Run: headless pygame with SDL's dummy video driver; simulated clock (each Clock.tick advances the game by its frame time, no real sleeping); random seed 0; keys injected as events and as key.get_pressed() state; no mouse input.
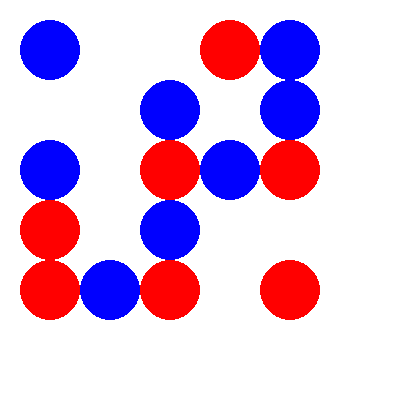
Frame 1 of 4 · flips 1–60 · no input
Frame 2 of 4 · flips 61–180 · tapped SPACE, RETURN · held RIGHT (→), D · screen unchanged from frame 1, image omitted
Frame 3 of 4 · flips 181–300 · held DOWN (↓), S · screen unchanged from frame 2, image omitted
Frame 4 of 4 · flips 301–420 · held LEFT (←), A, UP (↑), W · screen unchanged from frame 3, image omitted

The pygame program that drew these frames:

from typing import List
from enum import Enum, auto
from random import *
from math import sqrt

import pygame as pg


#  Program to simulate segregation.
#  See : http:#nifty.stanford.edu/2014/mccown-schelling-model-segregation/
#

# Enumeration type for the Actors
class Actor(Enum):
    BLUE = auto()
    RED = auto()
    NONE = auto()  # NONE used for empty locations


# Enumeration type for the state of an Actor
class State(Enum):
    UNSATISFIED = auto()
    SATISFIED = auto()
    NA = auto()  # Not applicable (NA), used for NONEs

class Person:

    def __init__(self, x, y, state, color) -> None:
        self.x = x
        self.y = y
        self.state = state
        self.color = color
        
    

            
        
        pass
World = List[List[Actor]]  # Type alias


SIZE = 30


def neighbours():
    pg.init()
    model = NeighborsModel(SIZE)
    _view = NeighboursView(model)
    model.run()


class NeighborsModel:

    # Tune these numbers to test different distributions or update speeds
    FRAME_RATE = 20            # Increase number to speed simulation up
    DIST = [0.25, 0.25, 0.50]  # % of RED, BLUE, and NONE
    THRESHOLD = 0.7            # % of surrounding neighbours that should be like me for satisfaction

    # ########### These following two methods are what you're supposed to implement  ###########
    # In this method you should generate a new world
    # using randomization according to the given arguments.
    @staticmethod
    def __create_world(self, size) -> World:
        # TODO Create and populate world according to self.DIST distribution parameters
        prob_map = create_probability_map(self.DIST)
        seed = generate_seed(size, prob_map)

        brave_new_world = generate_matrix_from_seed(seed, size)
        return brave_new_world

    # This is the method called by the timer to update the world
    # (i.e move unsatisfied) each "frame".
    def __update_world(self):
        # TODO Update logical state of world based on self.THRESHOLD satisfaction parameter
        pass

    # ########### the rest of this class is already defined, to handle the simulation clock  ###########
    def __init__(self, size):
        self.world: World = self.__create_world(self, size)
        self.observers = []  # for enabling discoupled updating of the view, ignore

    def run(self):
        clock = pg.time.Clock()
        running = True
        while running:
            running = self.__on_clock_tick(clock)
        # stop running
        print("Goodbye!")
        pg.quit()

    def __on_clock_tick(self, clock):
        clock.tick(self.FRAME_RATE)  # update no faster than FRAME_RATE times per second
        self.__update_and_notify()
        return self.__check_for_exit()

    # What to do each frame
    def __update_and_notify(self):
        self.__update_world()
        self.__notify_all()

    @staticmethod
    def __check_for_exit() -> bool:
        keep_going = True
        for event in pg.event.get():
            # Did the user click the window close button?
            if event.type == pg.QUIT:
                keep_going = False
        return keep_going

    # Use an Observer pattern for views
    def add_observer(self, observer):
        self.observers.append(observer)

    def __notify_all(self):
        for observer in self.observers:
            observer.on_world_update()


# ---------------- Helper methods ---------------------

def create_probability_map(chances):
    output = []
    for prob in range(len(chances)):
        for i in range(int(100*chances[prob])):
            output.append(prob)   
    return output

def generate_seed(n_locations, odds):
    seed =[]
    for i in range(n_locations-1):
        random_state = randint(0, len(odds)-1)
        color = assign_seed_colors(odds[random_state])
        seed.append(color)
    print(seed)
    return  seed

def assign_seed_colors(number):
    if number == 0:
        return "red"
    elif number == 1:
        return "blue"
    else:
        return "empty"
   
def generate_matrix_from_seed(seed, size):
        height = calculate_height(size)
        empty_matrix = generate_matrix_height(height)
        width = int(size/height)
        empty_matrix = insert_into_matrix(width, empty_matrix, seed)
        print(empty_matrix)    
                
        return empty_matrix

def calculate_height(size):
    root = sqrt(size)
    height = int(size/root)
    return height

def generate_matrix_height(height):
    output: List[List[any]] = []
    for i in range(height):
        output.append([])
    return output

def insert_into_matrix(width, matrix, seed):
    start = 0
    row_indexer = width
    for row in matrix:
        for i in range(start, row_indexer-1):
            print(seed[i])
            if seed[i] == "red":
                person = Actor.RED
                row.append(person)
            elif seed[i] == "blue":
                person = Actor.BLUE
                row.append(person)
            else:
                person = Actor.NONE
                row.append(person)
        start+=width
        row_indexer += width
    return matrix

# Check if inside world
def is_valid_location(size: int, row: int, col: int):
    return 0 <= row < size and 0 <= col < size


# ------- Testing -------------------------------------

# Here you run your tests i.e. call your logic methods
# to see that they really work
def test():
    # A small hard coded world for testing
    test_world = [
        [Actor.RED, Actor.RED, Actor.NONE],
        [Actor.NONE, Actor.BLUE, Actor.NONE],
        [Actor.RED, Actor.NONE, Actor.BLUE]
    ]

    th = 0.5  # Simpler threshold used for testing

    size = len(test_world)
    print(is_valid_location(size, 0, 0))
    print(not is_valid_location(size, -1, 0))
    print(not is_valid_location(size, 0, 3))
    print(is_valid_location(size, 2, 2))

    # TODO More tests

    exit(0)


# Helper method for testing
def count(a_list, to_find):
    the_count = 0
    for a in a_list:
        if a == to_find:
            the_count += 1
    return the_count


# ###########  NOTHING to do below this row, it's pygame display stuff  ###########
# ... but by all means have a look at it, it's fun!
class NeighboursView:
    # static class variables
    WIDTH = 400   # Size for window
    HEIGHT = 400
    MARGIN = 50

    WHITE = (255, 255, 255)
    RED   = (255,   0,   0)
    BLUE  = (  0,   0, 255)

    # Instance methods

    def __init__(self, model: NeighborsModel):
        pg.init()  # initialize pygame, in case not already done
        self.dot_size = self.__calculate_dot_size(len(model.world))
        self.screen = pg.display.set_mode([self.WIDTH, self.HEIGHT])
        self.model = model
        self.model.add_observer(self)

    def render_world(self):
        # # Render the state of the world to the screen
        self.__draw_background()
        self.__draw_all_actors()
        self.__update_screen()

    # Needed for observer pattern
    # What do we do every time we're told the model had been updated?
    def on_world_update(self):
        self.render_world()

    # private helper methods
    def __calculate_dot_size(self, size):
        return max((self.WIDTH - 2 * self.MARGIN) / size, 2)

    @staticmethod
    def __update_screen():
        pg.display.flip()

    def __draw_background(self):
        self.screen.fill(NeighboursView.WHITE)

    def __draw_all_actors(self):
        for row in range(len(self.model.world)):
            for col in range(len(self.model.world[row])):
                self.__draw_actor_at(col, row)

    def __draw_actor_at(self, col, row):
        color = self.__get_color(self.model.world[row][col])
        xy = self.__calculate_coordinates(col, row)
        pg.draw.circle(self.screen, color, xy, self.dot_size / 2)

    # This method showcases how to nicely emulate 'switch'-statements in python
    @staticmethod
    def __get_color(actor):
        return {
            Actor.RED: NeighboursView.RED,
            Actor.BLUE: NeighboursView.BLUE
        }.get(actor, NeighboursView.WHITE)

    def __calculate_coordinates(self, col, row):
        x = self.__calculate_coordinate(col)
        y = self.__calculate_coordinate(row)
        return x, y

    def __calculate_coordinate(self, offset):
        x: float = self.dot_size * offset + self.MARGIN
        return x


if __name__ == "__main__":
    neighbours()
